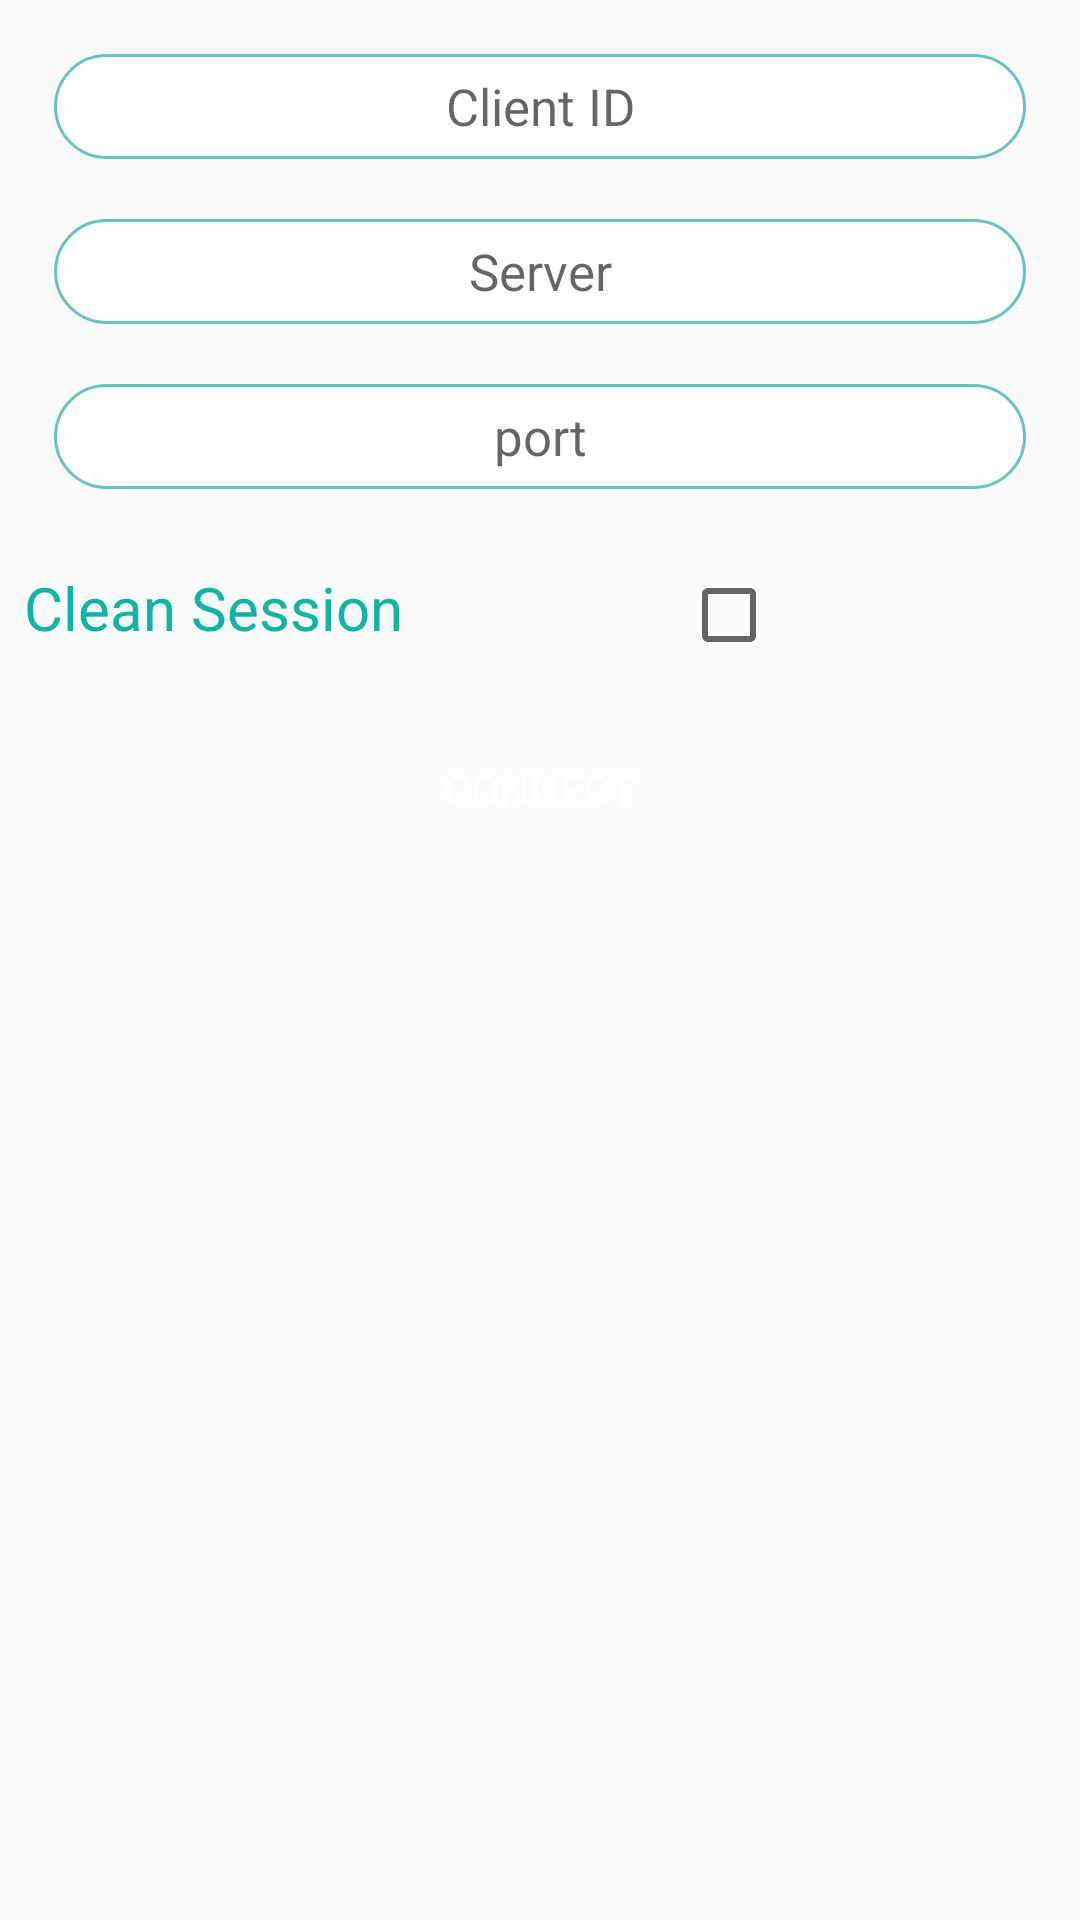

Write the Android layout XML for this screen, with the resource values it uses.
<!-- AndroidManifest.xml: application theme AppTheme -->
<!-- res/layout/activity_connecting.xml -->
<?xml version="1.0" encoding="utf-8"?>
<LinearLayout
    xmlns:android="http://schemas.android.com/apk/res/android"
    xmlns:app="http://schemas.android.com/apk/res-auto"
    xmlns:tools="http://schemas.android.com/tools"
    android:layout_width="match_parent"
    android:layout_height="match_parent"
    android:orientation="vertical"
    tools:context=".Activities.ConnectingActivity">

    <LinearLayout
        android:layout_margin="8dp"
        android:orientation="vertical"
        android:layout_width="match_parent"
        android:layout_height="wrap_content">

         <EditText
             android:textColor="@color/textColor"
             style="@style/EditText_style"
             android:textSize="17sp"
             android:textAlignment="center"
             android:id="@+id/et_client_id"
             android:hint="@string/client_id"
             android:layout_width="match_parent"
             android:layout_height="wrap_content" />

        <EditText
            android:textColor="@color/textColor"
            style="@style/EditText_style"
            android:textSize="17sp"
            android:textAlignment="center"
            android:hint="@string/server"
            android:id="@+id/et_server"
            android:layout_width="match_parent"
            android:layout_height="wrap_content" />

        <EditText
            android:textColor="@color/textColor"
            style="@style/EditText_style"
            android:textSize="17sp"
            android:textAlignment="center"
            android:hint="@string/port"
            android:id="@+id/et_port"
            android:layout_width="match_parent"
            android:layout_height="wrap_content" />

    </LinearLayout>

    <LinearLayout
        android:layout_margin="8dp"
        android:weightSum="2"
        android:orientation="horizontal"
        android:layout_width="match_parent"
        android:layout_height="wrap_content">
        <TextView
            android:textColor="@color/textColor"
            android:layout_weight="1"
            android:text="@string/clean_session"
            android:textSize="20sp"
            android:layout_width="wrap_content"
            android:layout_height="wrap_content" />

        <CheckBox
            android:layout_weight="1"
            android:id="@+id/checkbox_clean_session"
            android:layout_width="wrap_content"
            android:layout_height="wrap_content" />
    </LinearLayout>

    <Button
        style="@style/Button_style"
        android:onClick="Connect"
        android:layout_marginTop="35dp"
        android:layout_gravity="center"
        android:text="@string/connect"
        android:layout_width="wrap_content"
        android:layout_height="wrap_content" />
</LinearLayout>
<!-- resources referenced by this layout -->
<resources>
  <color name="textColor">#10b4a6</color>
  <string name="clean_session">Clean Session</string>
  <string name="client_id">Client ID</string>
  <string name="connect">Connect</string>
  <string name="port">port</string>
  <string name="server">Server</string>
  <style name="Button_style">
          <item name="android:background">@drawable/button_background</item>
          <item name="android:layout_margin">10dp</item>
          <item name="android:textColor">#FDFDFE</item>
      </style>
  <style name="EditText_style">
          <item name="android:background">@drawable/edittext_background</item>
          <item name="android:gravity">center</item>
          <item name="android:textSize">12sp</item>
          <item name="android:layout_width">match_parent</item>
          <item name="android:layout_height">wrap_content</item>
          <item name="android:ems">10</item>
          <item name="android:layout_margin"> 10dp </item>
      </style>
  <style name="AppTheme" parent="Theme.AppCompat.Light.DarkActionBar">
          
          <item name="colorPrimary">@color/colorPrimary</item>
          <item name="colorPrimaryDark">@color/colorPrimaryDark</item>
          <item name="colorAccent">@color/colorAccent</item>
      </style>
  <!-- drawable edittext_background (drawable-v21) -->
  <?xml version="1.0" encoding="utf-8"?>
  <selector xmlns:android="http://schemas.android.com/apk/res/android">
      <item>
          <shape android:shape="rectangle">
              <corners android:radius="50dp"/>
              <solid android:color="#FDFDFE"/>
              <size android:height="35dp"/>
              <stroke
                  android:width="1dp"
                  android:color="@color/colorAccent" />
          </shape>
      </item>
  
  </selector>
  <color name="colorPrimary">#353E4F</color>
  <color name="colorPrimaryDark">#465166</color>
  <color name="colorAccent">#68C2C0</color>
</resources>
